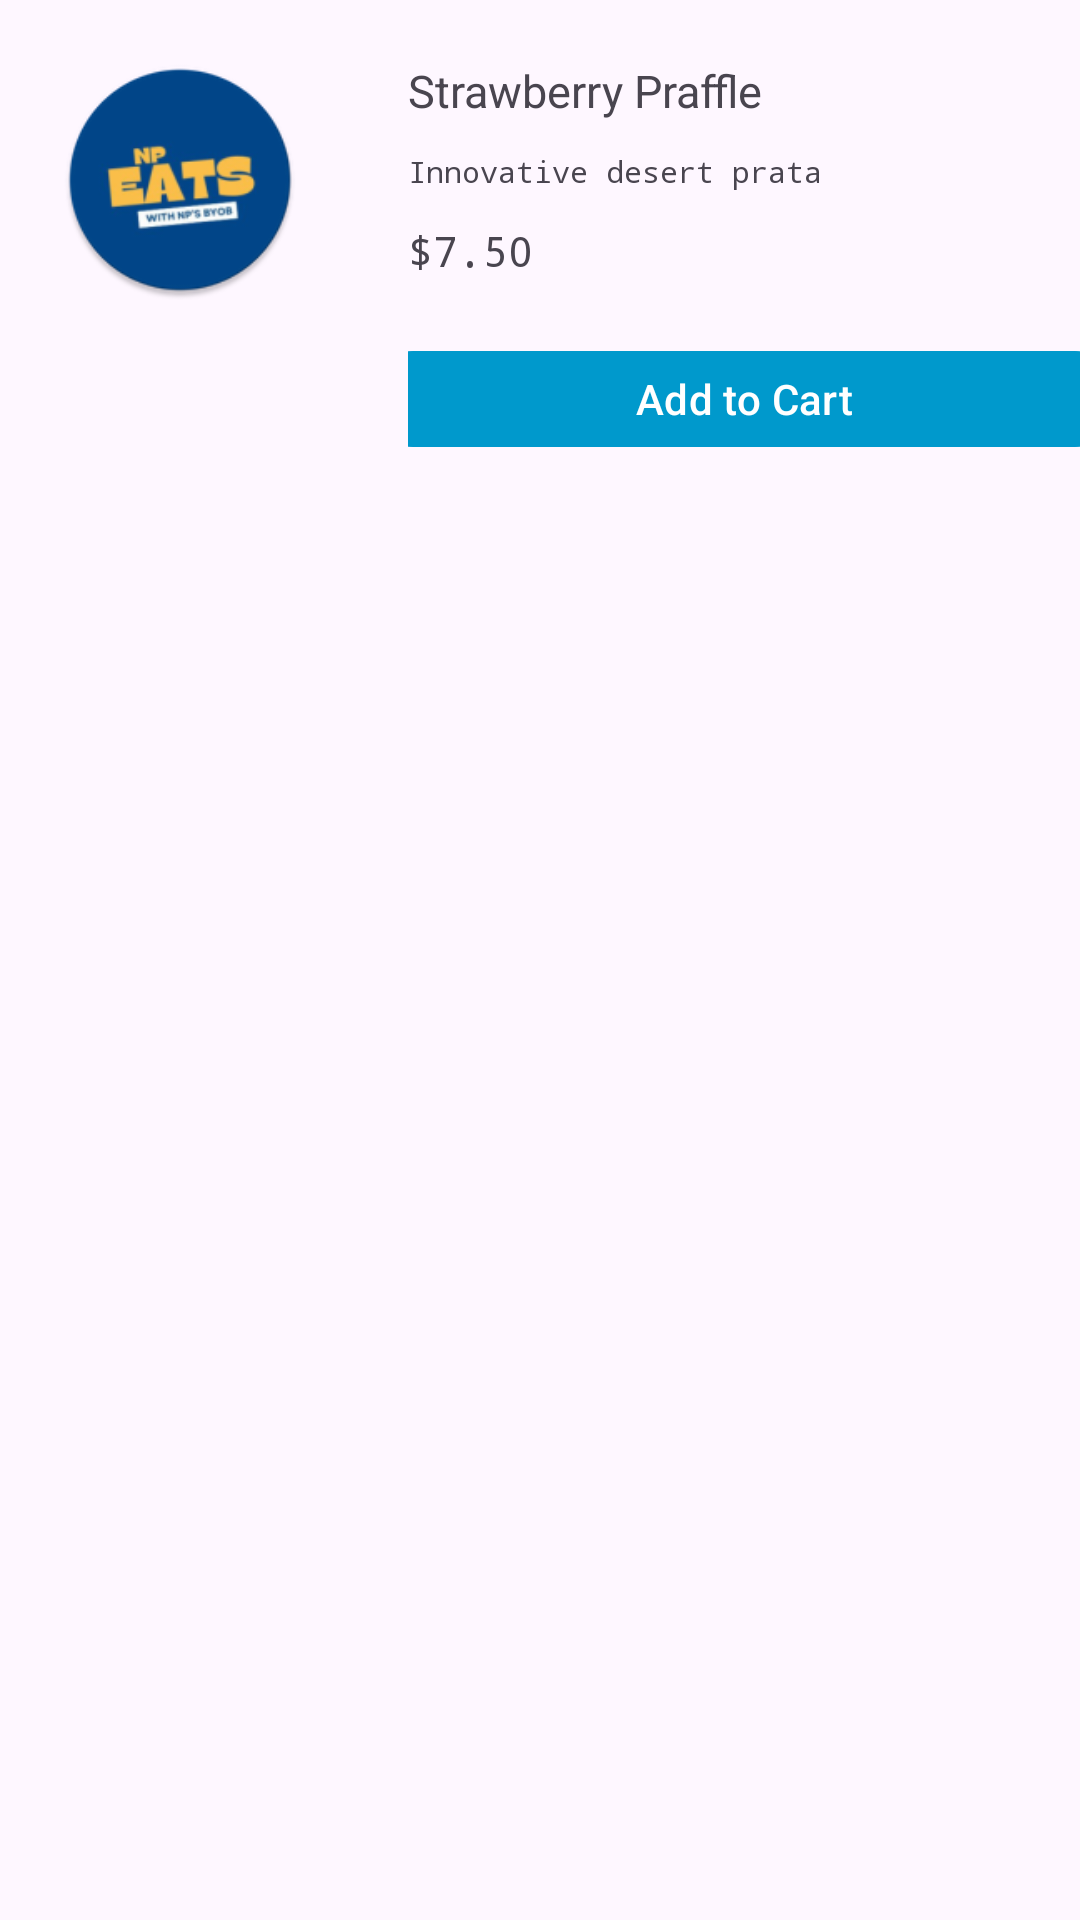

Reconstruct the res/layout file that produces this screen, plus the resources it refers to.
<!-- AndroidManifest.xml: application theme Theme.MyApplication -->
<!-- res/layout/menurecyclerview.xml -->
<?xml version="1.0" encoding="utf-8"?>
<LinearLayout xmlns:android="http://schemas.android.com/apk/res/android"
    android:layout_width="match_parent"
    android:layout_height="wrap_content"
    xmlns:app="http://schemas.android.com/apk/res-auto"
    android:orientation="horizontal">

    <FrameLayout
        android:layout_width="wrap_content"
        android:layout_height="wrap_content"
        android:background="@drawable/square_rounded"
        android:layout_margin="20dp">

        <ImageView
            android:id="@+id/foodimg"
            android:layout_width="80dp"
            android:layout_height="80dp"
            android:background="@mipmap/ic_launcher_round"/>

    </FrameLayout>

    <LinearLayout
        android:layout_width="match_parent"
        android:layout_height="wrap_content"
        android:layout_marginTop="20dp"
        android:paddingLeft="16dp"
        android:layout_gravity="top"
        android:orientation="vertical">

        <TextView
            android:id="@+id/foodname"
            android:layout_width="wrap_content"
            android:layout_height="wrap_content"
            android:text="Strawberry Praffle"
            android:textSize="15sp"/>

        <TextView
            android:id="@+id/fooddesc"
            android:layout_width="wrap_content"
            android:layout_height="wrap_content"
            android:text="Innovative desert prata"
            android:layout_marginTop="10dp"
            android:fontFamily="monospace"
            android:textSize="10sp"/>

        <TextView
            android:id="@+id/itemPrice"
            android:layout_width="wrap_content"
            android:fontFamily="monospace"
            android:layout_height="wrap_content"
            android:layout_marginTop="10dp"
            android:text="$7.50"/>

        <com.google.android.material.button.MaterialButton
            android:id="@+id/addCart"
            android:layout_width="250dp"
            android:layout_gravity="center"
            android:layout_marginTop="20dp"
            android:layout_height="40dp"
            android:backgroundTint="@android:color/holo_blue_dark"
            app:cornerRadius="15dp"
            android:text="Add to Cart"
            app:icon="@drawable/liked" />

    </LinearLayout>









</LinearLayout>
<!-- resources referenced by this layout -->
<resources>
  <!-- mipmap ic_launcher_round: webp bitmap (mipmap-hdpi, 4416 bytes) -->
  <style name="Theme.MyApplication" parent="Base.Theme.MyApplication" />
  <style name="Base.Theme.MyApplication" parent="Theme.Material3.DayNight.NoActionBar">
          
          
      </style>
</resources>
